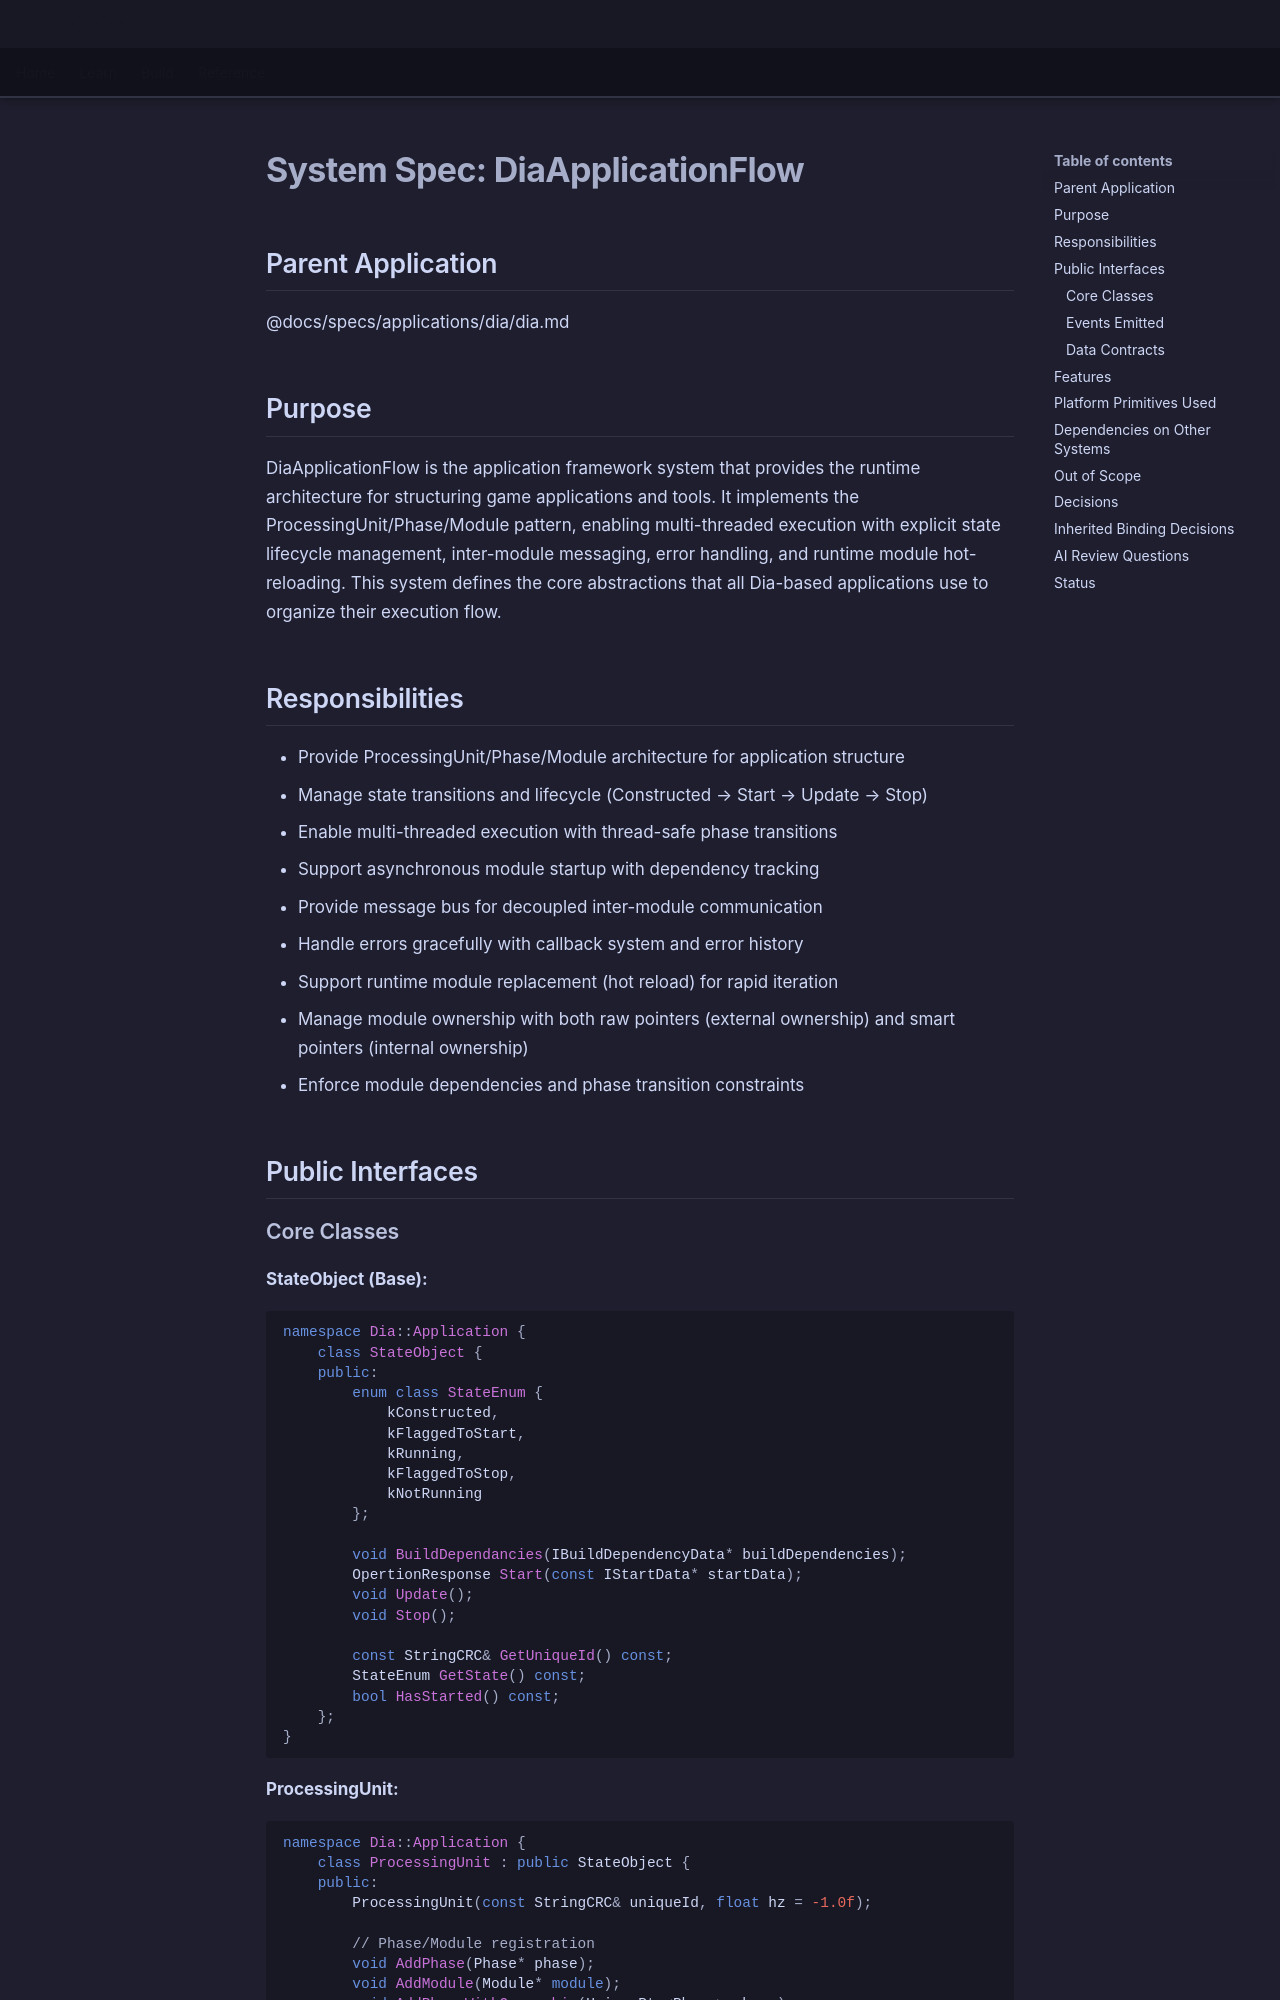

repository: LenihanConor/Cluiche · page: specs/applications/dia/systems/diaapplication/diaapplication/index.html · generator: mkdocs

# System Spec: DiaApplicationFlow

## Parent Application
@docs/specs/applications/dia/dia.md

## Purpose

DiaApplicationFlow is the application framework system that provides the runtime architecture for structuring game applications and tools. It implements the ProcessingUnit/Phase/Module pattern, enabling multi-threaded execution with explicit state lifecycle management, inter-module messaging, error handling, and runtime module hot-reloading. This system defines the core abstractions that all Dia-based applications use to organize their execution flow.

## Responsibilities

- Provide ProcessingUnit/Phase/Module architecture for application structure
- Manage state transitions and lifecycle (Constructed → Start → Update → Stop)
- Enable multi-threaded execution with thread-safe phase transitions
- Support asynchronous module startup with dependency tracking
- Provide message bus for decoupled inter-module communication
- Handle errors gracefully with callback system and error history
- Support runtime module replacement (hot reload) for rapid iteration
- Manage module ownership with both raw pointers (external ownership) and smart pointers (internal ownership)
- Enforce module dependencies and phase transition constraints

## Public Interfaces
